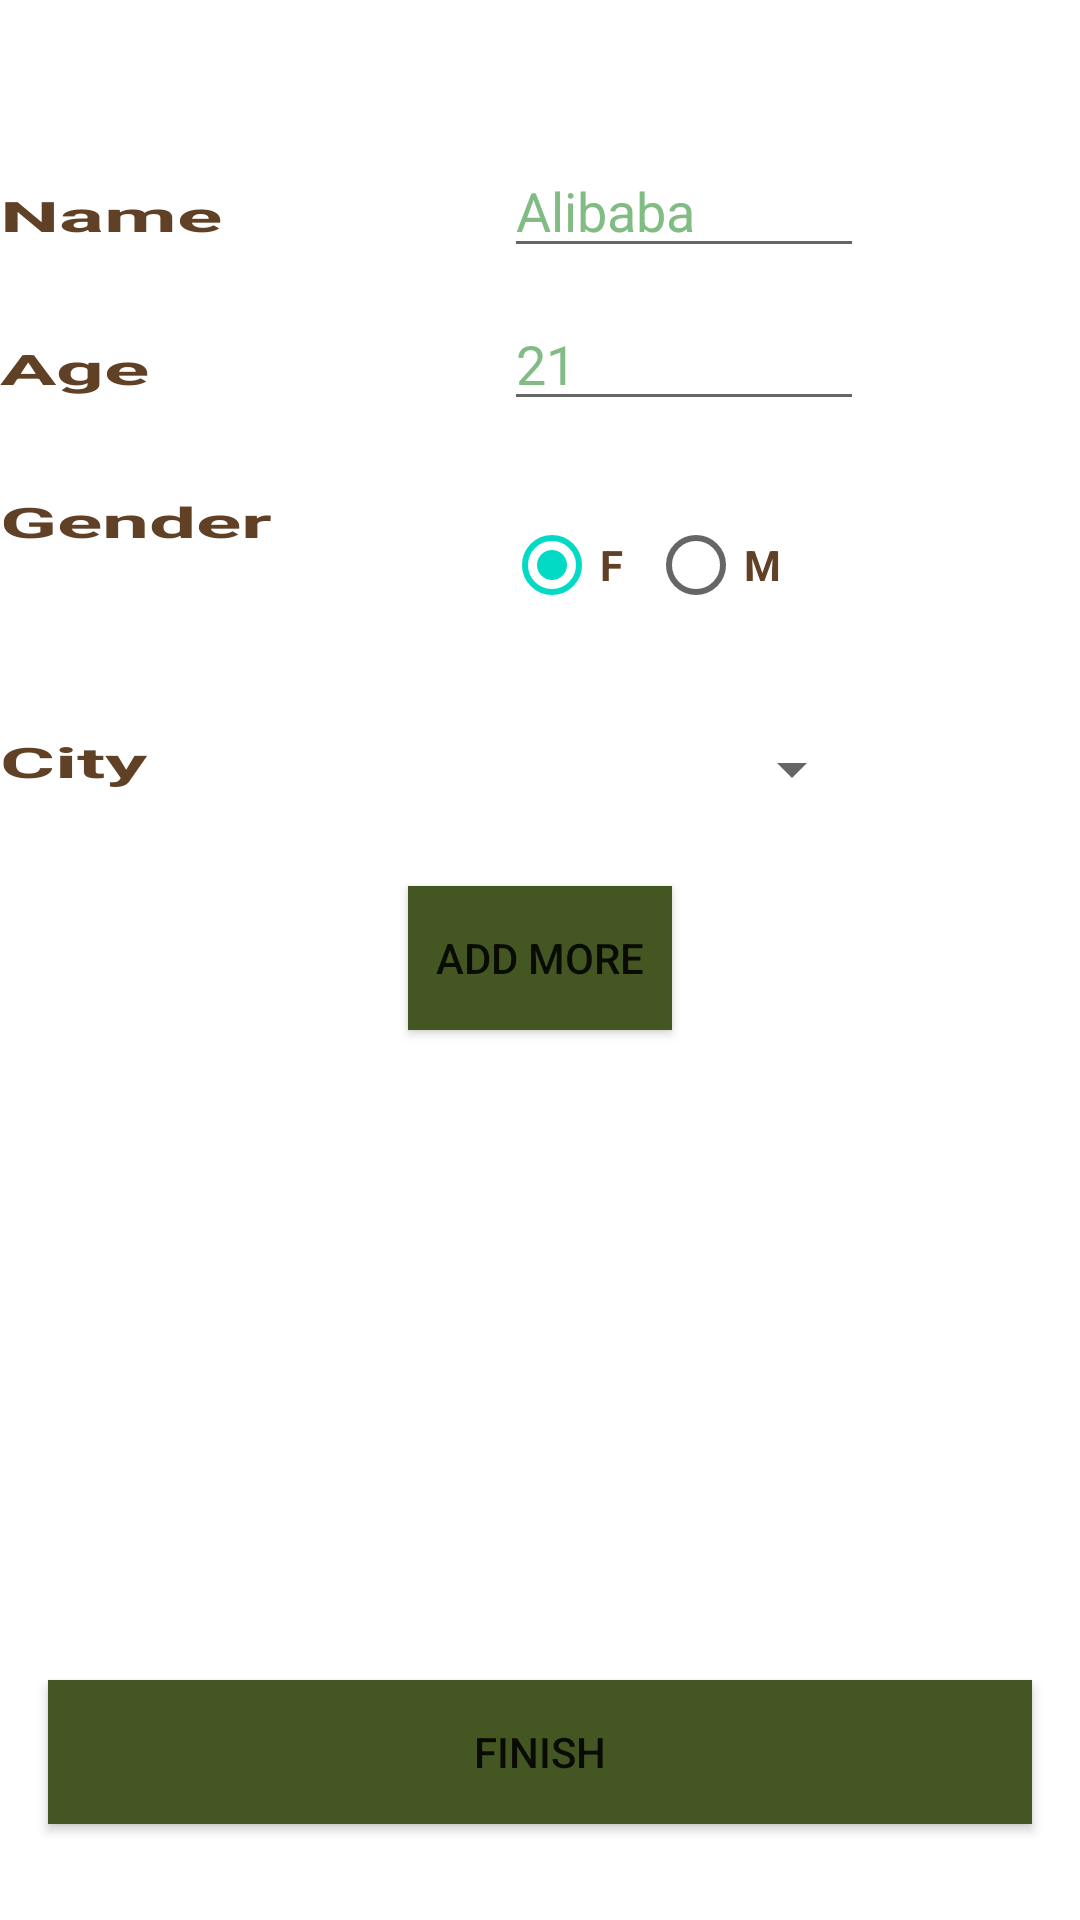

Write the Android layout XML for this screen, with the resource values it uses.
<!-- AndroidManifest.xml: application theme AppTheme -->
<!-- res/layout/fragment_main.xml -->
<RelativeLayout xmlns:android="http://schemas.android.com/apk/res/android"
    xmlns:tools="http://schemas.android.com/tools"
    android:layout_width="match_parent"
    android:layout_height="match_parent"

    tools:context="com.example.root.myapplication.MainFragment">


    <TextView
        android:id="@+id/name_view"
        android:layout_marginStart="@dimen/wide_margin"
        android:layout_marginLeft="@dimen/wide_margin"
        android:layout_width="120dp"
        android:layout_height="wrap_content"
        android:textStyle="bold"
        android:textScaleX="2.0"
        android:textColor="@color/brown"
        android:text="@string/text_name"
        android:layout_alignBaseline="@+id/input_name"
        android:layout_alignBottom="@+id/input_name"
        android:layout_alignParentLeft="true"
        android:layout_alignParentStart="true" />

    <EditText
        android:id="@+id/input_name"
        android:layout_width="120dp"
        android:layout_height="wrap_content"
        android:hint="@string/hint_name"
        android:layout_marginTop="48dp"
        android:layout_marginLeft="168dp"
        android:layout_marginStart="168dp"
        android:maxLength="12"
        android:textColorHint="@color/colorHint"/>

    <TextView
        android:id="@+id/age_view"
        android:layout_width="wrap_content"
        android:layout_height="wrap_content"
        android:layout_below="@id/name_view"
        android:layout_marginTop="@dimen/vertical_margin"
        android:layout_alignLeft="@id/name_view"
        android:layout_alignStart="@id/name_view"
        android:textStyle="bold"
        android:textScaleX="2.0"
        android:textColor="@color/brown"
        android:text="@string/text_age" />

    <EditText
        android:id="@+id/input_age"
        android:layout_width="120dp"
        android:layout_height="wrap_content"
        android:layout_below="@id/input_name"
        android:layout_alignBaseline="@id/age_view"
        android:layout_alignLeft="@id/input_name"
        android:layout_alignStart="@id/input_name"
        android:hint="@string/hint_age"
        android:maxLength="3"
        android:textColorHint="@color/colorHint"/>

    <TextView
        android:id="@+id/gender_view"
        android:layout_width="wrap_content"
        android:layout_height="wrap_content"
        android:layout_below="@id/age_view"
        android:textStyle="bold"
        android:textScaleX="2.0"
        android:textColor="@color/brown"
        android:layout_marginTop="@dimen/vertical_margin"
        android:layout_alignLeft="@id/name_view"
        android:layout_alignStart="@id/name_view"
        android:text="@string/text_gender"/>

    <RadioGroup
        android:id="@+id/gender_button"
        android:layout_width="wrap_content"
        android:layout_height="wrap_content"
        android:orientation="horizontal"
        android:layout_alignTop="@id/gender_view"
        android:layout_below="@id/input_age"
        android:layout_alignLeft="@id/input_name"
        android:layout_alignStart="@id/input_name">

        <RadioButton
            android:id="@+id/female"
            android:layout_width="wrap_content"
            android:layout_height="wrap_content"
            android:text="@string/gender_female"
            android:checked="true"
            android:textColor="@color/brown"
            android:textStyle="bold"/>

        <RadioButton
            android:id="@+id/male"
            android:text="@string/gender_male"
            android:layout_width="wrap_content"
            android:layout_height="wrap_content"
            android:textColor="@color/brown"
            android:textStyle="bold"/>
    </RadioGroup>

        <TextView
            android:layout_width="wrap_content"
            android:layout_height="wrap_content"
            android:id="@+id/city"
            android:text="City"
            android:textStyle="bold"
            android:textScaleX="2.0"
            android:textColor="@color/brown"
            android:layout_gravity="center"
            android:layout_alignLeft="@id/age_view"
            android:layout_alignStart="@id/age_view"
            android:layout_marginTop="@dimen/vertical_margin"
            android:layout_below="@id/gender_button"/>

        <Spinner
            android:id="@+id/spinner_city_list"
            android:layout_width="120dp"
            android:layout_height="wrap_content"
            android:layout_alignTop="@id/city"
            android:layout_alignLeft="@id/input_name"
            android:layout_alignStart="@id/input_name"/>

    <Button
        android:id="@+id/add_more_button"
        android:layout_width="wrap_content"
        android:layout_height="wrap_content"
        android:text="@string/add_more_text"
        android:layout_below="@id/city"
        android:layout_marginTop="@dimen/vertical_margin"
        android:layout_centerHorizontal="true"
        android:textColor="@color/colorPrimaryLight"
        android:background="@color/colorPrimary"/>

    <Button
        android:id="@+id/finish_button"
        android:layout_width="match_parent"
        android:layout_height="wrap_content"
        android:text="@string/finish_text"
        android:layout_marginBottom="@dimen/vertical_margin"
        android:layout_marginRight="@dimen/horizontal_margin"
        android:layout_marginEnd="@dimen/horizontal_margin"
        android:layout_marginLeft="@dimen/horizontal_margin"
        android:layout_marginStart="@dimen/horizontal_margin"
        android:layout_alignParentBottom="true"
        android:layout_alignParentRight="true"
        android:layout_alignParentEnd="true"
        android:textColor="@color/colorPrimaryLight"
        android:background="@color/colorPrimary"/>

</RelativeLayout>
<!-- resources referenced by this layout -->
<resources>
  <color name="brown">#614126</color>
  <color name="colorHint">#81BC85</color>
  <color name="colorPrimary">#445722</color>
  <dimen name="horizontal_margin">16dp</dimen>
  <dimen name="vertical_margin">32dp</dimen>
  <string name="add_more_text">Add More</string>
  <string name="finish_text">Finish</string>
  <string name="gender_female">F</string>
  <string name="gender_male">M</string>
  <string name="hint_age">21</string>
  <string name="hint_name">Alibaba</string>
  <string name="text_age">Age</string>
  <string name="text_gender">Gender</string>
  <string name="text_name">Name</string>
</resources>
